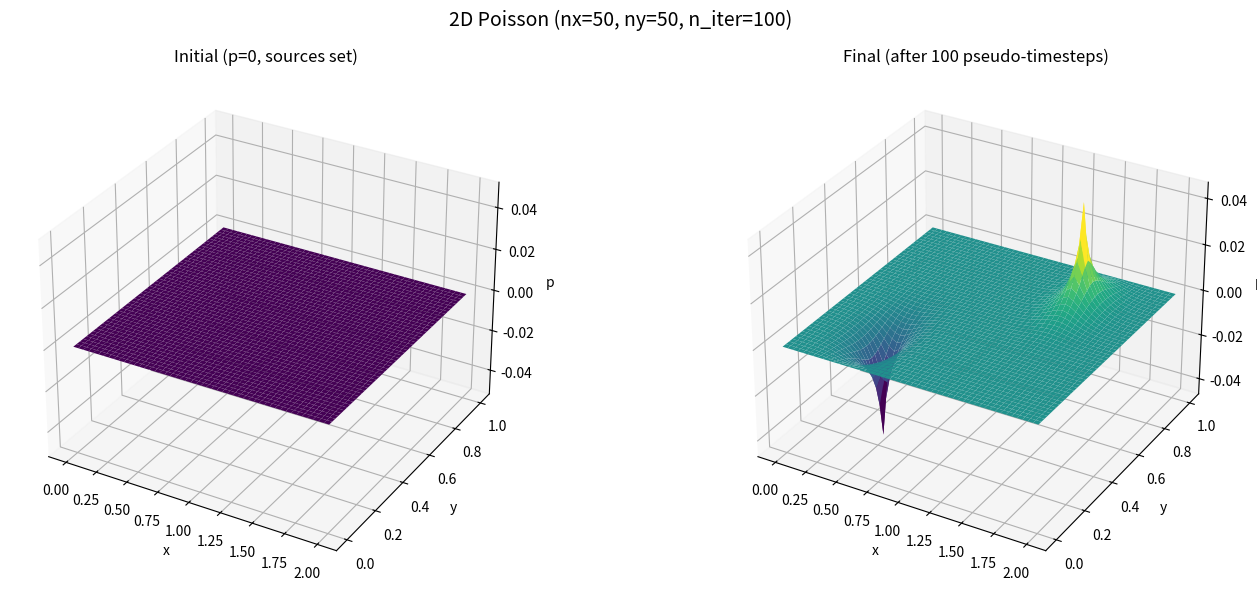

Recreate this plot in Python. (Note: this script raises an exception after producing the figure.)
'''
Author: uyplayer
Email: uyplayer@outlook.com
Date: 2026-07-18 12:10:49
LastEditors: uyplayer uyplayer@outlook.com
LastEditTime: 2026-07-19 11:10:20
FilePath: /CFDPython/src/step_10/main.py
Description:  2D Poisson Equation  (∇²p = b)
@copyright Copyright (c) 2026 by uyplayer
'''

import os
import numpy
from matplotlib import pyplot
from mpl_toolkits.mplot3d import Axes3D


class Poisson2D:
    """
    2D Poisson equation: ∂²p/∂x² + ∂²p/∂y² = b

    与 Laplace 方程（∇²p = 0）的唯一区别：右边多了源项 b。
    离散公式：
        p[i,j] = (Δy²·(p[i+1,j] + p[i-1,j])
                  + Δx²·(p[i,j+1] + p[i,j-1])
                  - b[i,j]·Δx²·Δy²)
                 / (2·(Δx² + Δy²))

    b 的符号决定了该点 p 的"凹凸"方向：
      b > 0 → -b·dx²dy² < 0 → p 出现下凹（负峰）
      b < 0 → -b·dx²dy² > 0 → p 出现上凸（正峰）
    """

    def __init__(self, nx=50, ny=50, n_iter=100,
                 xmin=0.0, xmax=2.0, ymin=0.0, ymax=1.0):
        self.nx = nx
        self.ny = ny
        # 注意：这里不是物理时间步！而是 "伪时间" 松弛迭代次数。
        # Poisson 方程本身没有时间项；每轮迭代相当于做一次 Jacobi 扫描。
        self.n_iter = n_iter

        self.xmin = xmin
        self.xmax = xmax
        self.ymin = ymin
        self.ymax = ymax

        self.delta_x = (self.xmax - self.xmin) / (self.nx - 1)
        self.delta_y = (self.ymax - self.ymin) / (self.ny - 1)

        # x / y grid
        self.x = numpy.linspace(self.xmin, self.xmax, self.nx)
        self.y = numpy.linspace(self.ymin, self.ymax, self.ny)
        self.X, self.Y = numpy.meshgrid(self.x, self.y)

        self.p = None
        self.b = None
        self.p_initial = None
        self.p_final = None
        self.iterations = 0

    def _set_source(self, b=None):
        """
        设置源项 b。默认使用 notebook 配置：左下 +100、右上 -100 两个点源。
        """
        if b is not None:
            self.b = b.copy()
            return self.b

        b = numpy.zeros((self.ny, self.nx))
        b[int(self.ny / 4), int(self.nx / 4)] = 100              # 左下：正源
        b[int(3 * self.ny / 4), int(3 * self.nx / 4)] = -100    # 右上：负源
        self.b = b
        return self.b

    def _apply_boundary_conditions(self, p):
        """四面 Dirichlet 边界：p = 0。"""
        p[0, :] = 0
        p[-1, :] = 0
        p[:, 0] = 0
        p[:, -1] = 0
        return p

    def simulate(self, b=None):
        """
        迭代求解 Poisson 方程。

        关键步骤：
          1) 初始化 p = 0；设置源项 b
          2) 反复做"四邻居加权平均 - 源项修正"
          3) 每轮重新设定边界
        """
        # 源项
        if b is None:
            self._set_source()
        else:
            self.b = b.copy()

        # 初值：内部全是 0
        p = numpy.zeros((self.ny, self.nx))
        self.p_initial = p.copy()

        for it in range(self.n_iter):
            pd = p.copy()

            # 核心：五点模板 + 源项修正
            p[1:-1, 1:-1] = (
                (self.delta_y ** 2 * (pd[1:-1, 2:] + pd[1:-1, 0:-2])
                 + self.delta_x ** 2 * (pd[2:, 1:-1] + pd[0:-2, 1:-1])
                 - self.b[1:-1, 1:-1] * self.delta_x ** 2 * self.delta_y ** 2)
                / (2.0 * (self.delta_x ** 2 + self.delta_y ** 2))
            )

            # 边界条件（每轮都要重新设！）
            p = self._apply_boundary_conditions(p)

        self.iterations = self.n_iter
        self.p = p
        self.p_final = p.copy()
        return self.p

    def plot(self):
        """Plot initial and final states of p as 3D surfaces; save to PNG."""
        if self.p_initial is None or self.p_final is None:
            print("请先调用 simulate() 方法进行仿真，再进行绘图！")
            return

        fig = pyplot.figure(figsize=(15, 6), dpi=100)

        # p — initial（全 0，只看到边界）
        ax1: Axes3D = fig.add_subplot(121, projection='3d')  
        ax1.plot_surface(self.X, self.Y, self.p_initial[:],
                         cmap=pyplot.get_cmap('viridis'))
        ax1.set_xlabel('x')
        ax1.set_ylabel('y')
        ax1.set_zlabel('p')
        ax1.set_title('Initial (p=0, sources set)')

        # p — final（迭代后的"鼓包+凹陷"形态）
        ax2: Axes3D = fig.add_subplot(122, projection='3d')  
        ax2.plot_surface(self.X, self.Y, self.p_final[:],
                         cmap=pyplot.get_cmap('viridis'))
        ax2.set_xlabel('x')
        ax2.set_ylabel('y')
        ax2.set_zlabel('p')
        ax2.set_title(f'Final (after {self.iterations} pseudo-timesteps)')

        fig.suptitle(
            f'2D Poisson (nx={self.nx}, ny={self.ny}, n_iter={self.n_iter})',
            fontsize=14,
        )
        fig.tight_layout()

        filename = f'poisson2d_nx{self.nx}_ny{self.ny}_iter{self.n_iter}.png'
        script_dir = os.path.dirname(os.path.abspath(__file__))
        filepath = os.path.join(script_dir, filename)
        fig.savefig(filepath, dpi=120, bbox_inches='tight')
        print(f'图已保存到：{filepath}')

        pyplot.show()


if __name__ == '__main__':

    sim = Poisson2D(nx=50, ny=50, n_iter=100, xmin=0, xmax=2, ymin=0, ymax=1)
    sim.simulate()
    sim.plot()


    sim = Poisson2D(nx=50, ny=50, n_iter=500, xmin=0, xmax=2, ymin=0, ymax=1)
    sim.simulate()
    sim.plot()


    b_custom = numpy.zeros((50, 50))
    b_custom[25, 25] = 200
    sim = Poisson2D(nx=50, ny=50, n_iter=200, xmin=0, xmax=2, ymin=0, ymax=1)
    sim.simulate(b=b_custom)
    sim.plot()
